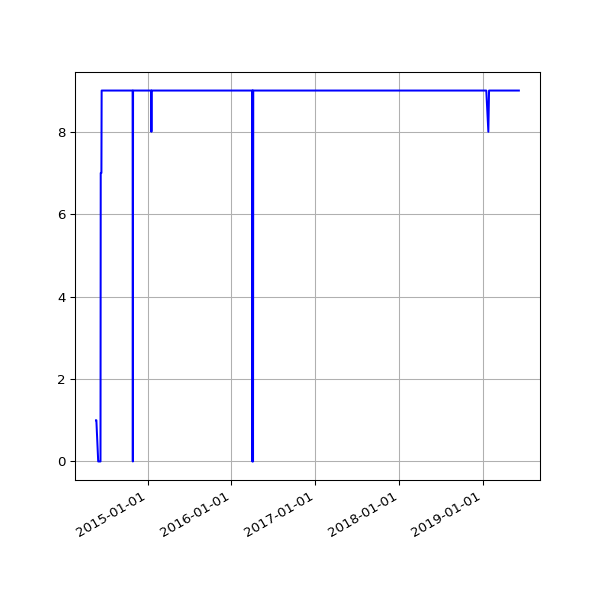

Data behind this chart, as committed beside it:
date, value
2014-05-21 02:38:40 +0100, 1
2014-05-22 02:41:01 +0100, 1
2014-05-30 02:40:04 +0100, 0
2014-05-31 02:44:16 +0100, 0
2014-06-01 02:38:21 +0100, 0
2014-06-02 02:37:23 +0100, 0
2014-06-03 02:37:31 +0100, 0
2014-06-04 02:38:24 +0100, 0
2014-06-05 02:35:42 +0100, 0
2014-06-06 02:38:04 +0100, 0
2014-06-07 02:37:35 +0100, 0
2014-06-08 02:41:40 +0100, 0
2014-06-09 02:45:27 +0100, 0
2014-06-10 02:39:36 +0100, 7
2014-06-11 02:48:24 +0100, 7
2014-06-12 02:43:23 +0100, 7
2014-06-13 02:43:44 +0100, 7
2014-06-14 02:41:52 +0100, 9
2014-06-15 02:48:58 +0100, 9
2014-06-16 02:43:03 +0100, 9
2014-06-17 09:03:57 +0100, 9
2014-06-18 02:45:02 +0100, 9
2014-06-19 02:46:01 +0100, 9
2014-06-20 02:38:39 +0100, 9
2014-06-21 02:40:35 +0100, 9
2014-06-22 02:35:54 +0100, 9
2014-06-23 02:38:42 +0100, 9
2014-06-24 02:36:37 +0100, 9
2014-06-25 18:54:13 +0100, 9
2014-06-26 03:23:52 +0100, 9
2014-06-27 03:31:26 +0100, 9
2014-06-28 03:28:14 +0100, 9
2014-06-29 03:29:46 +0100, 9
2014-06-30 03:18:23 +0100, 9
2014-07-01 02:27:24 +0100, 9
2014-07-02 02:39:01 +0100, 9
2014-07-03 02:43:11 +0100, 9
2014-07-04 03:17:39 +0100, 9
2014-07-05 02:48:00 +0100, 9
2014-07-06 02:44:42 +0100, 9
2014-07-07 02:51:35 +0100, 9
2014-07-08 03:02:12 +0100, 9
2014-07-09 02:46:09 +0100, 9
2014-07-10 02:51:15 +0100, 9
2014-07-11 02:45:10 +0100, 9
2014-07-12 02:43:23 +0100, 9
2014-07-13 02:43:32 +0100, 9
2014-07-14 02:47:00 +0100, 9
2014-07-15 02:46:58 +0100, 9
2014-07-16 02:42:16 +0100, 9
2014-07-17 02:46:17 +0100, 9
2014-07-18 02:44:15 +0100, 9
2014-07-19 02:41:10 +0100, 9
2014-07-20 02:39:41 +0100, 9
2014-07-21 02:48:36 +0100, 9
2014-07-22 02:51:59 +0100, 9
2014-07-23 02:44:13 +0100, 9
2014-07-24 02:44:25 +0100, 9
2014-07-25 02:41:15 +0100, 9
2014-07-26 02:39:35 +0100, 9
... 1,258 more rows
